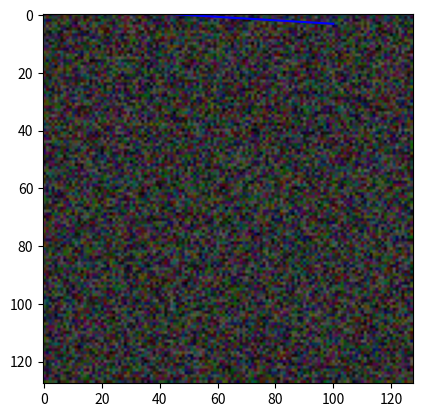

Python code for this plot: (Note: this script raises an exception after producing the figure.)
import numpy as np
import matplotlib.pyplot as plt
from scipy.datasets import ascent, face
from PIL import Image # for reading image files

# Create new ndarray from scratch
my_array = np.array([1.1, 9.2, 8.1, 4.7])

# Show rows and columns
my_array.shape

# Accessing elements by index
my_array[2]

# Check the dimensions of an array
my_array.ndim

array_2d = np.array([[1, 2, 3, 9], 
                     [5, 6, 7, 8]])

print(f"array_2d has {array_2d.ndim} dimensions")
print(f"Its shape is {array_2d.shape}")
print(f"It has {array_2d.shape[0]} rows and {array_2d.shape[1]} columns")
print(array_2d)
# Access the 3rd value in the 2nd row
array_2d[1,2]
# Access all elements in the 1st row
array_2d[0, :]

mystery_array = np.array([[[0, 1, 2, 3],
                           [4, 5, 6, 7]],
                        
                         [[7, 86, 6, 98],
                          [5, 1, 0, 4]],
                          
                          [[5, 36, 32, 48],
                           [97, 0, 27, 18]]])

mystery_array.ndim

mystery_array.shape

mystery_array[2,1,3]

mystery_array[2, 1, :]

mystery_array[:, :, 0]

a = np.arange(10, 30)
print(a)

print(a[-3:])
print(a[3:6])
print(a[12:])
print(a[::2])

a[::-1]

numbers = [6,0,9,0,0,5,0]
[i for i, x in enumerate(numbers) if x != 0]

numbers2 = np.array([6,0,9,0,0,5,0])
print(np.nonzero(numbers2))

random_array = np.random.randint(0, 99, size=(3,3,3))
random_array2 = np.random.random((3,3,3))
print(random_array)
print(random_array2)

x = np.linspace(0, 100, num=9)
print(x)

y = np.linspace(-3, 3, num=9)
print(y)

plt.figure()
plt.plot(x, y, color='blue', label='Simple Data')
plt.show()



noise = np.random.randint(0, 99, size=(128,128,3))
print(noise)

plt.imshow(noise)

v1 = np.array([4, 5, 2, 7])
v2 = np.array([2, 1, 3, 3])

# Python Lists vs ndarrays
list1 = [4, 5, 2, 7]
list2 = [2, 1, 3, 3]











a1 = np.array([[1, 3],
               [0, 1],
               [6, 2],
               [9, 7]])

b1 = np.array([[4, 1, 3],
               [5, 8, 5]])

print(f'{a1.shape}: a has {a1.shape[0]} rows and {a1.shape[1]} columns.')
print(f'{b1.shape}: b has {b1.shape[0]} rows and {b1.shape[1]} columns.')
print('Dimensions of result: (4x2)*(2x3)=(4x3)')

c = np.matmul(a1,b1)
print(c)

a1@b1

img = face()
plt.imshow(img)

type(img)

img.shape

img.ndim

grey_vals = np.array([0.2126, 0.7152, 0.0722])

img_srgb = img / 255
img_v2 = np.matmul(img_srgb, grey_vals)

plt.imshow(img_v2, cmap="gray")





file_name = 'yummy_macarons.jpg'





